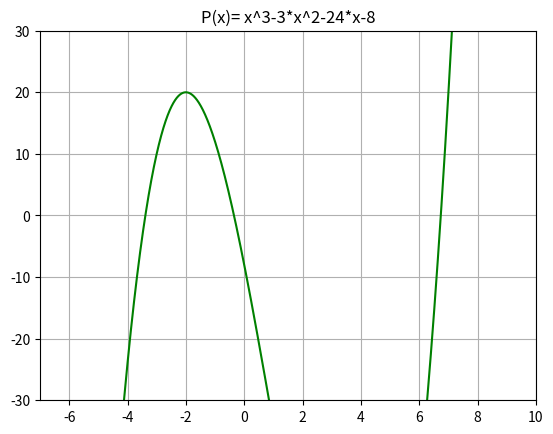

Generate this figure with matplotlib:
import matplotlib.pyplot as plt
import numpy as np


"""
    Laboratory task №3
[redacted]
"""


def display_plot(func):
    x = np.arange(-10, 10, 10e-5)  # an array of arguments from -10 to 10 with step 10e-5
    plt.plot(x, func(x), 'g')  # set curve and it's plot color
    plt.title('P(x)= x^3-3*x^2-24*x-8')
    plt.axis([-7, 10, -30, 30])
    plt.grid(True)
    plt.show()


def f(x):
    return x**3-3*x**2-24*x-8  # polynomial function of power 3


def lobachevsky_method(func, coefficients, eps=10e-5):

    a0, a1, a2, a3 = coefficients
    roots = list()
    n = 1

    while True:

        k0 = a0**2
        k1 = a1**2 - 2*a0*a2
        k2 = a2**2 - 2*a1*a3
        k3 = a3**2

        x1 = (k1/k0)**(1/2**n)
        x2 = (k2/k1)**(1/2**n)
        x3 = (k3/k2)**(1/2**n)
        n += 1

        a0, a1, a2, a3 = k0, k1, k2, k3

        print("x={}\nx={}\nx={}\n######".format(x1, x2, x3))

        process_is_convergent = ((func(-x1) < eps and func(x1) < eps) and (
                                func(-x2) < eps and func(x2) < eps) and (func(-x3) < eps and func(x3) < eps))

        if process_is_convergent:  # break process
            for x_n in (x1, x2, x3):
                if -func(x_n) < eps:
                    roots.append(x_n)
                elif func(x_n) < eps:
                    roots.append(-x_n)
            return roots


def main():
    display_plot(f)
    coefficients = [1, -3, -24, -8, ]  # coefficients of the initial polynomial function
    result = lobachevsky_method(f, coefficients)
    print("\nLobachevsky method:\n")
    print("x1 = {}\nx2 = {}\nx3 = {}".format(*result))


if __name__ == '__main__':
    main()
